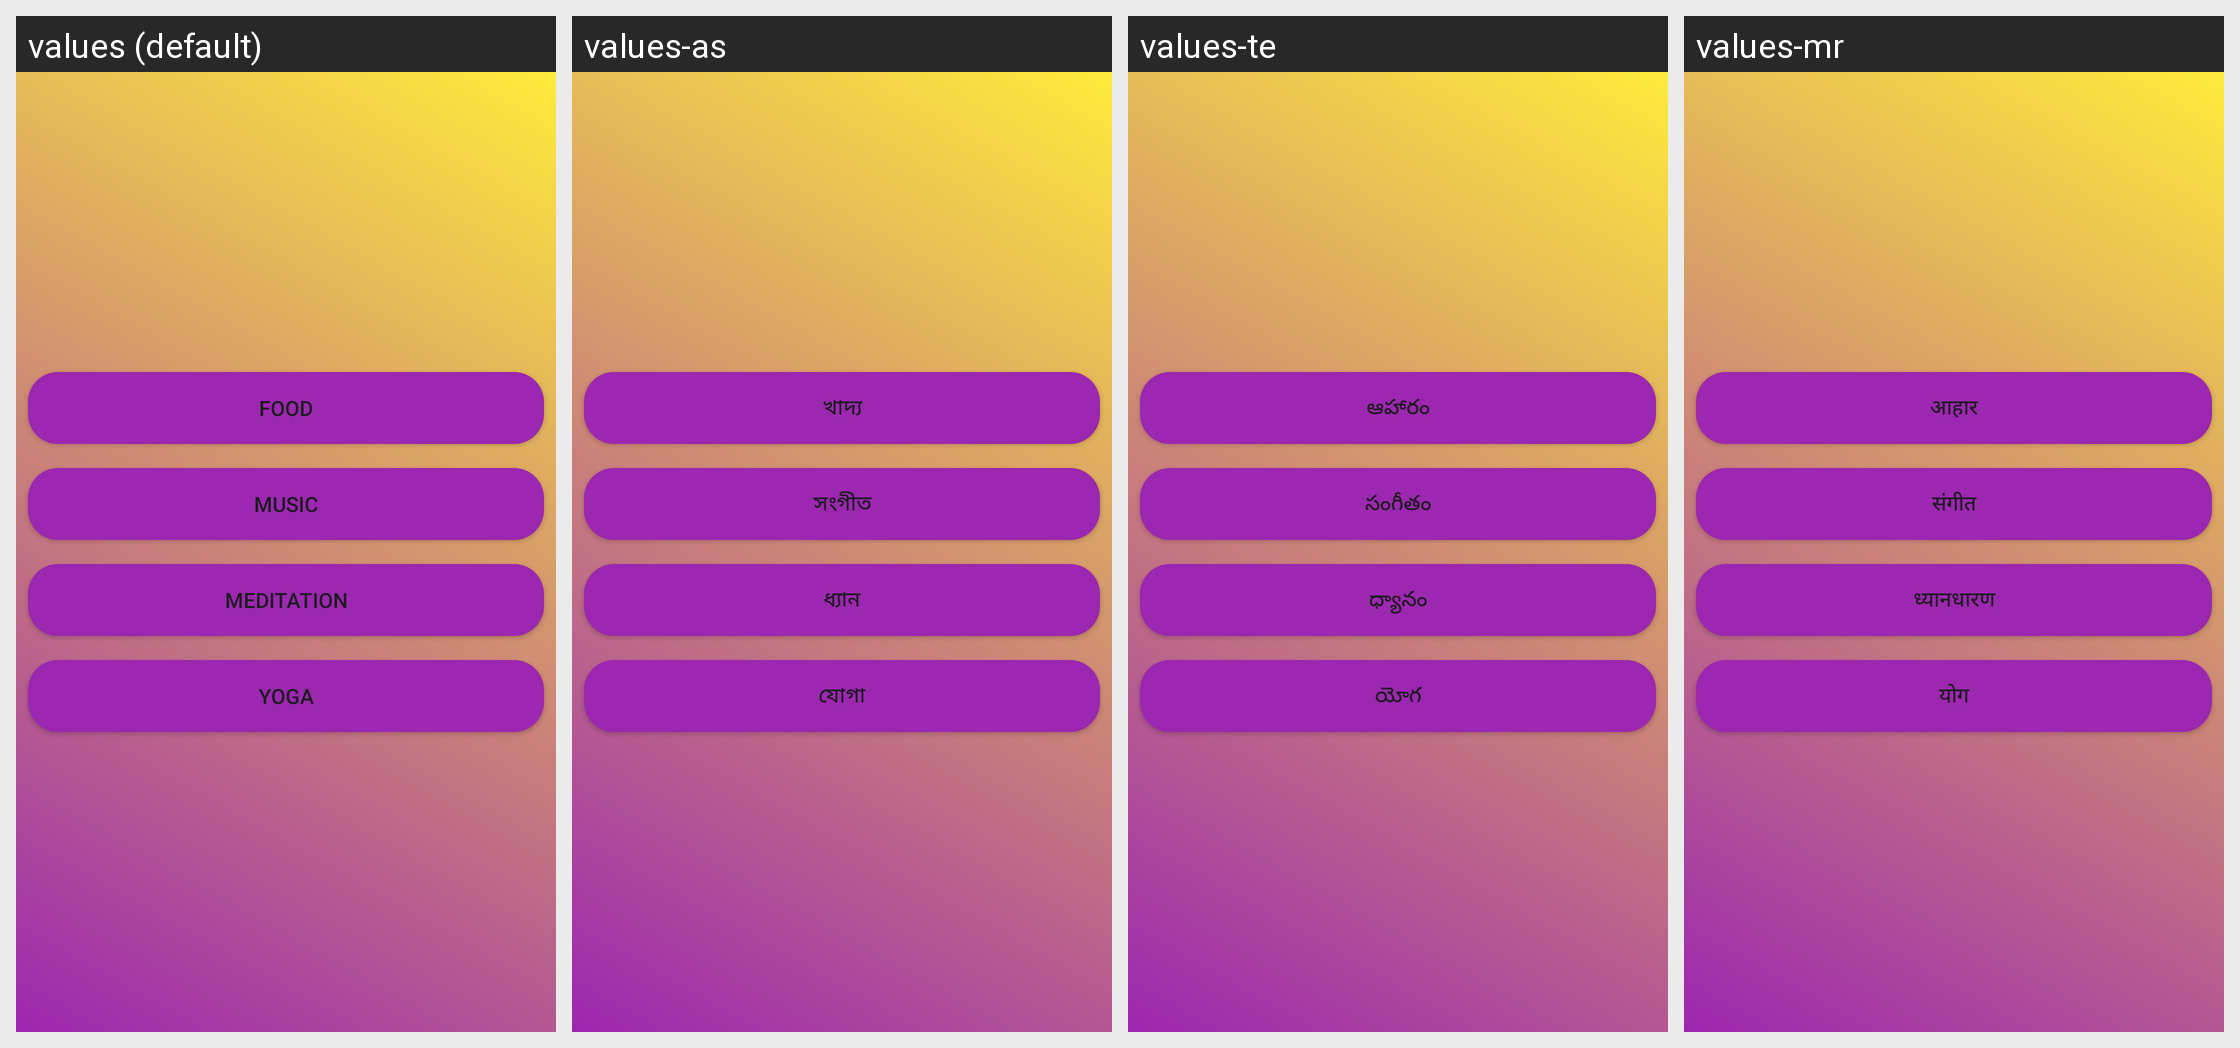

Strings drawn on this Android screen and how each of the app's shown locales translates them:
Android screen res/layout/fragment_trimester2.xml rendered under 4 locales, left to right: values (default), values-as, values-te, values-mr. Device: Nexus 5 (rendered at 1080×1920; each locale shown at half size, 540×960, under a caption strip naming it); theme Theme.Amma.
Other locales in the repository, not shown: values-bn, values-gu, values-hi, values-kn, values-ks, values-ml, values-ne, values-or, values-pa, values-sd, values-ta, values-ur.
Strings drawn on this screen, with the default value and each locale's value (text and hints the layout hard-codes, and strings that could not be matched under every locale, appear in the picture but are not listed):

food1
  values: Food
  values-as: খাদ্য
  values-te: ఆహారం
  values-mr: आहार

music1
  values: Music
  values-as: সংগীত
  values-te: సంగీతం
  values-mr: संगीत

meditation1
  values: Meditation
  values-as: ধ্যান
  values-te: ధ్యానం
  values-mr: ध्यानधारण

yoga1
  values: Yoga
  values-as: যোগা
  values-te: యోగ
  values-mr: योग
